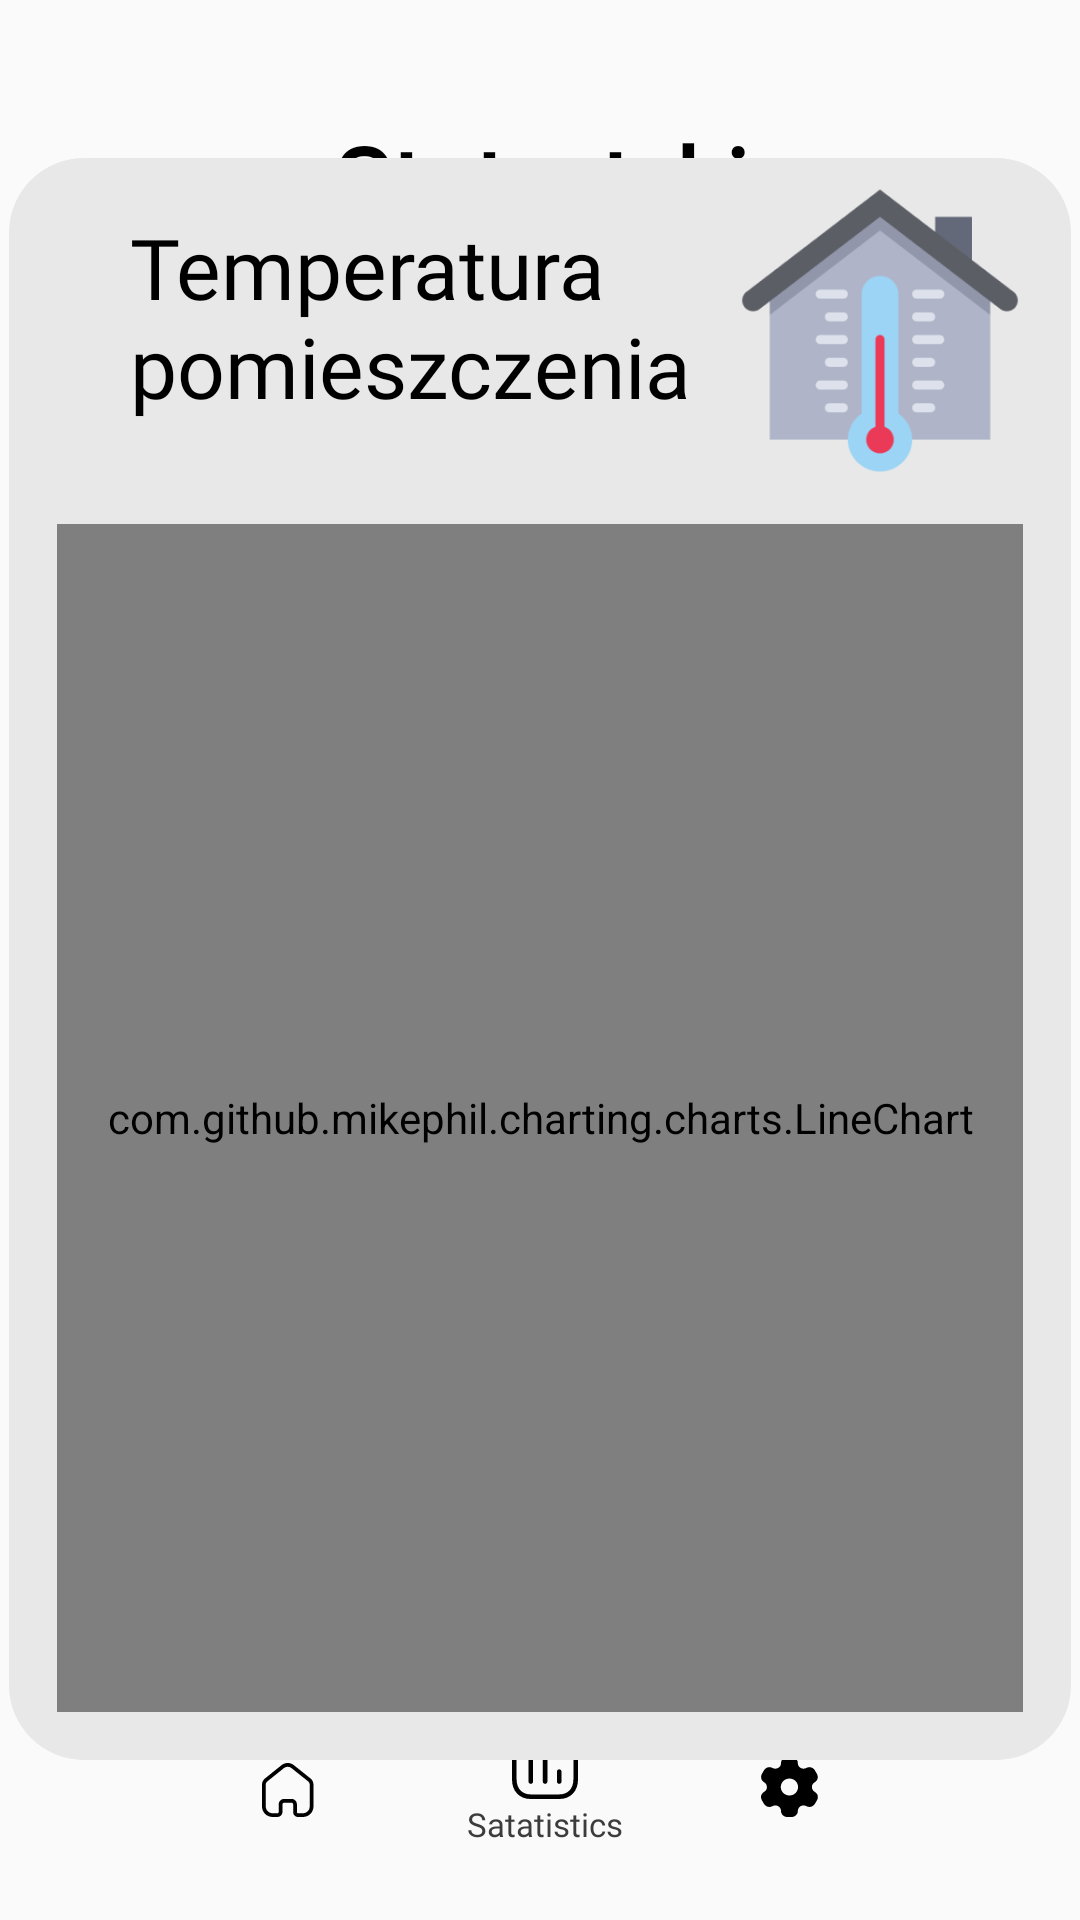

The Android layout XML behind this screen, and the referenced resources:
<!-- AndroidManifest.xml: application theme Theme.IoT_App_ANS -->
<!-- res/layout/activity_statystki1.xml -->
<?xml version="1.0" encoding="utf-8"?>
<androidx.constraintlayout.widget.ConstraintLayout xmlns:android="http://schemas.android.com/apk/res/android"
    xmlns:app="http://schemas.android.com/apk/res-auto"
    xmlns:tools="http://schemas.android.com/tools"
    android:layout_width="match_parent"
             android:layout_height="match_parent">

    <androidx.constraintlayout.widget.ConstraintLayout
        android:layout_width="195dp"
        android:layout_height="25dp"
        app:layout_constraintBottom_toBottomOf="parent"
        app:layout_constraintEnd_toEndOf="parent"
        app:layout_constraintHorizontal_bias="0.458"
        app:layout_constraintStart_toStartOf="parent"
        app:layout_constraintTop_toTopOf="parent"
        app:layout_constraintVertical_bias="0.89">

        <View
            android:id="@+id/viewEllipseTwo"
            android:layout_width="@dimen/_11pxh"
            android:layout_height="@dimen/_11pxh"
            android:background="@drawable/rectangle_bg_bluegray_100_90_radius_5_5"
            app:layout_constraintBottom_toBottomOf="parent"
            app:layout_constraintEnd_toEndOf="parent"
            app:layout_constraintHorizontal_bias="0.652"
            app:layout_constraintStart_toStartOf="parent"
            app:layout_constraintTop_toTopOf="parent"
            app:layout_constraintVertical_bias="0.571" />

        <View
            android:id="@+id/viewEllipseTwo2"
            android:layout_width="@dimen/_11pxh"
            android:layout_height="@dimen/_11pxh"
            android:background="@drawable/rectangle_bg_bluegray_100_90_radius_5_5"
            app:layout_constraintBottom_toBottomOf="parent"
            app:layout_constraintEnd_toEndOf="parent"
            app:layout_constraintHorizontal_bias="0.407"
            app:layout_constraintStart_toStartOf="parent"
            app:layout_constraintTop_toTopOf="parent"
            app:layout_constraintVertical_bias="0.571" />

        <View
            android:id="@+id/viewEllipseTwo4"
            android:layout_width="@dimen/_11pxh"
            android:layout_height="@dimen/_11pxh"
            android:background="@drawable/rectangle_bg_bluegray_100_90_radius_5_5"
            app:layout_constraintBottom_toBottomOf="parent"
            app:layout_constraintEnd_toEndOf="parent"
            app:layout_constraintHorizontal_bias="0.913"
            app:layout_constraintStart_toStartOf="parent"
            app:layout_constraintTop_toTopOf="parent"
            app:layout_constraintVertical_bias="0.571" />

        <View
            android:id="@+id/viewEllipseOne"
            android:layout_width="@dimen/_11pxh"
            android:layout_height="@dimen/_11pxh"
            android:background="@drawable/rectangle_bg_gray_501_radius_5_5"
            app:layout_constraintBottom_toBottomOf="parent"
            app:layout_constraintEnd_toEndOf="parent"
            app:layout_constraintHorizontal_bias="0.168"
            app:layout_constraintStart_toStartOf="parent"
            app:layout_constraintTop_toTopOf="parent"
            app:layout_constraintVertical_bias="0.571" />
    </androidx.constraintlayout.widget.ConstraintLayout>

    <androidx.constraintlayout.widget.ConstraintLayout
        android:id="@+id/constraintLayout"
        android:layout_width="394dp"
        android:layout_height="67dp"
        app:layout_constraintBottom_toBottomOf="parent"
        app:layout_constraintEnd_toEndOf="parent"
        app:layout_constraintHorizontal_bias="0.47"
        app:layout_constraintStart_toStartOf="parent"
        app:layout_constraintTop_toTopOf="parent"
        app:layout_constraintVertical_bias="0.98">

        <TextView
            android:id="@+id/txtHomeOne2"
            style="@style/txtLexendmedium11"
            android:layout_width="wrap_content"
            android:layout_height="wrap_content"
            android:layout_gravity="start"
            android:ellipsize="end"
            android:lineSpacingExtra="@dimen/_3pxh"
            android:singleLine="true"
            app:layout_constraintBottom_toBottomOf="parent"
            app:layout_constraintEnd_toEndOf="parent"
            app:layout_constraintStart_toStartOf="parent"
            app:layout_constraintTop_toTopOf="parent"
            app:layout_constraintVertical_bias="0.745"
            android:text="@string/lbl_satatistics" />

        <ImageView
            android:id="@+id/imageSettings2"
            android:layout_width="@dimen/_19pxh"
            android:layout_height="@dimen/_20pxh"
            android:scaleType="fitXY"
            app:layout_constraintBottom_toBottomOf="parent"
            app:layout_constraintEnd_toEndOf="parent"
            app:layout_constraintHorizontal_bias="0.717"
            app:layout_constraintStart_toStartOf="parent"
            app:layout_constraintTop_toTopOf="parent"
            app:layout_constraintVertical_bias="0.51"
            tools:ignore="ContentDescription"
            android:src="@drawable/img_settings" />

        <ImageView
            android:id="@+id/imageVolume2"
            android:layout_width="@dimen/_22pxh"
            android:layout_height="@dimen/_22pxh"
            android:scaleType="fitXY"
            app:layout_constraintBottom_toBottomOf="parent"
            app:layout_constraintEnd_toEndOf="parent"
            app:layout_constraintStart_toStartOf="parent"
            app:layout_constraintTop_toTopOf="parent"
            app:layout_constraintVertical_bias="0.355"
            tools:ignore="ContentDescription"
            android:src="@drawable/img_volume" />

        <ImageView
            android:id="@+id/imageHome2"
            android:layout_width="@dimen/_18pxh"
            android:layout_height="@dimen/_18pxh"
            android:layout_gravity="start"
            android:scaleType="fitXY"
            app:layout_constraintBottom_toBottomOf="parent"
            app:layout_constraintEnd_toEndOf="parent"
            app:layout_constraintHorizontal_bias="0.273"
            app:layout_constraintStart_toStartOf="parent"
            app:layout_constraintTop_toTopOf="parent"
            app:layout_constraintVertical_bias="0.53"
            tools:ignore="ContentDescription"
            android:src="@drawable/img_home" />

        <Button
            android:id="@+id/home4"
            android:layout_width="wrap_content"
            android:layout_height="wrap_content"
            android:alpha="0"
            android:color="#66FF0000"
            android:text="Button"
            app:layout_constraintBottom_toBottomOf="parent"
            app:layout_constraintEnd_toEndOf="parent"
            app:layout_constraintHorizontal_bias="0.222"
            app:layout_constraintStart_toStartOf="parent"
            app:layout_constraintTop_toTopOf="parent"
            app:layout_constraintVertical_bias="0.473" />

        <Button
            android:id="@+id/settings3"
            android:layout_width="wrap_content"
            android:layout_height="wrap_content"
            android:alpha="0"
            android:color="#66FF0000"
            android:text="Button"
            app:layout_constraintBottom_toBottomOf="parent"
            app:layout_constraintEnd_toEndOf="parent"
            app:layout_constraintHorizontal_bias="0.771"
            app:layout_constraintStart_toStartOf="parent"
            app:layout_constraintTop_toTopOf="parent"
            app:layout_constraintVertical_bias="0.473" />
    </androidx.constraintlayout.widget.ConstraintLayout>

    <TextView
        android:id="@+id/txtStatystyki2"
        style="@style/txtLexendsemibold32"
        android:layout_width="wrap_content"
        android:layout_height="wrap_content"
        android:layout_gravity="center_horizontal"
        android:ellipsize="end"
        android:singleLine="true"
        android:text="@string/lbl_statystyki"
        app:layout_constraintBottom_toBottomOf="parent"
        app:layout_constraintEnd_toEndOf="parent"
        app:layout_constraintHorizontal_bias="0.502"
        app:layout_constraintStart_toStartOf="parent"
        app:layout_constraintTop_toTopOf="parent"
        app:layout_constraintVertical_bias="0.065" />

    <LinearLayout
        android:id="@+id/linearColumntemperaturapom"
        style="@style/groupStylegray_200cornerRadius"
        android:layout_width="354dp"
        android:layout_height="534dp"
        android:gravity="center_horizontal"
        android:orientation="vertical"
        app:layout_constraintBottom_toBottomOf="parent"
        app:layout_constraintEnd_toEndOf="parent"
        app:layout_constraintHorizontal_bias="0.487"
        app:layout_constraintStart_toStartOf="parent"
        app:layout_constraintTop_toTopOf="parent"
        app:layout_constraintVertical_bias="0.498">

        <androidx.constraintlayout.widget.ConstraintLayout
            android:id="@+id/linearRowtemperaturapom"
            android:layout_width="match_parent"
            android:layout_height="wrap_content"
            android:layout_marginStart="@dimen/_22pxh"
            android:layout_marginTop="@dimen/_9pxv"
            android:layout_marginEnd="@dimen/_17pxh"
            android:orientation="horizontal">

            <TextView
                android:id="@+id/txtTemperaturapom"
                style="@style/txtLexendregular24"
                android:layout_width="208dp"
                android:layout_height="80dp"
                android:text="@string/msg_temperatura_po"
                android:textSize="@dimen/_28pxh"
                app:layout_constraintBottom_toBottomOf="parent"
                app:layout_constraintEnd_toEndOf="parent"
                app:layout_constraintHorizontal_bias="0.149"
                app:layout_constraintStart_toStartOf="parent"
                app:layout_constraintTop_toTopOf="parent" />

            <ImageView
                android:id="@+id/image38934672"
                android:layout_width="98dp"
                android:layout_height="97dp"
                android:scaleType="fitXY"
                android:src="@drawable/img_38934671"
                app:layout_constraintBottom_toBottomOf="parent"
                app:layout_constraintEnd_toEndOf="parent"
                app:layout_constraintTop_toTopOf="parent"
                tools:ignore="ContentDescription" />


        </androidx.constraintlayout.widget.ConstraintLayout>

        <RelativeLayout xmlns:android="http://schemas.android.com/apk/res/android"
            xmlns:tools="http://schemas.android.com/tools"
            android:layout_width="match_parent"
            android:layout_height="match_parent"
            android:padding="16dp"
            tools:context=".MainActivity">

            <com.github.mikephil.charting.charts.LineChart
                android:id="@+id/chart"
                android:layout_width="match_parent"
                android:layout_height="match_parent" />

        </RelativeLayout>

    </LinearLayout>
</androidx.constraintlayout.widget.ConstraintLayout>
<!-- resources referenced by this layout -->
<resources>
  <dimen name="_11pxh">11.0dp</dimen>
  <dimen name="_17pxh">17.0dp</dimen>
  <dimen name="_18pxh">18.0dp</dimen>
  <dimen name="_19pxh">19.0dp</dimen>
  <dimen name="_20pxh">20.0dp</dimen>
  <dimen name="_22pxh">22.0dp</dimen>
  <dimen name="_28pxh">28.0dp</dimen>
  <dimen name="_3pxh">3.0dp</dimen>
  <dimen name="_9pxv">9.0dp</dimen>
  <!-- drawable rectangle_bg_bluegray_100_90_radius_5_5 (drawable) -->
  <?xml version="1.0" encoding="UTF-8"?>
  <shape android:shape="rectangle" xmlns:android="http://schemas.android.com/apk/res/android">
      <solid android:color="@color/bluegray_100_90"/>
      <corners android:radius="@dimen/_5pxh"/>
  </shape>
  <!-- drawable rectangle_bg_gray_501_radius_5_5 (drawable) -->
  <?xml version="1.0" encoding="UTF-8"?>
  <shape android:shape="rectangle" xmlns:android="http://schemas.android.com/apk/res/android">
      <solid android:color="@color/gray_501"/>
      <corners android:radius="@dimen/_5pxh"/>
  </shape>
  <string name="lbl_satatistics">Satatistics</string>
  <string name="lbl_statystyki">Statystyki</string>
  <string name="msg_temperatura_po">Temperatura
  pomieszczenia</string>
  <style name="groupStylegray_200cornerRadius">
          <item name="android:background">@drawable/rectangle_bg_gray_200_radius_25</item>
      </style>
  <style name="txtLexendmedium11">
          <item name="android:textSize">@dimen/_11pxh</item>
          <item name="android:textColor">@color/gray_800</item>
          <item name="android:fontFamily">@font/lexend</item>
          <item name="android:textFontWeight" tools:targetApi="p">500</item>
      </style>
  <style name="txtLexendregular24">
          <item name="android:textSize">@dimen/_24pxh</item>
          <item name="android:textColor">@color/black_900</item>
          <item name="android:fontFamily">@font/lexend</item>
          <item name="android:textFontWeight" tools:targetApi="p">400</item>
      </style>
  <style name="txtLexendsemibold32">
          <item name="android:textSize">@dimen/_32pxh</item>
          <item name="android:textColor">@color/black_900</item>
          <item name="android:fontFamily">@font/lexend</item>
          <item name="android:textFontWeight" tools:targetApi="p">600</item>
      </style>
  <style name="Theme.IoT_App_ANS" parent="Theme.AppCompat.Light.NoActionBar">
          
          <item name="colorPrimary">@color/purple_500</item>
          <item name="colorPrimaryVariant">@color/purple_700</item>
          <item name="colorOnPrimary">@color/white</item>
          
          <item name="colorSecondary">@color/teal_200</item>
          <item name="colorSecondaryVariant">@color/teal_700</item>
          <item name="colorOnSecondary">@color/black</item>
          
          <item name="android:statusBarColor">@color/gray_500</item>
          
      </style>
  <color name="bluegray_100_90">#90d9d9d9</color>
  <dimen name="_5pxh">5.0dp</dimen>
  <color name="gray_501">#aaaaaa</color>
  <!-- drawable rectangle_bg_gray_200_radius_25 (drawable) -->
  <?xml version="1.0" encoding="UTF-8"?>
  <shape android:shape="rectangle" xmlns:android="http://schemas.android.com/apk/res/android">
      <solid android:color="@color/gray_200"/>
      <corners android:radius="@dimen/_25pxh"/>
  </shape>
  <color name="gray_800">#3c3c3c</color>
  <dimen name="_24pxh">24.0dp</dimen>
  <color name="black_900">#000000</color>
  <dimen name="_32pxh">32.0dp</dimen>
  <color name="purple_500">#FF6200EE</color>
  <color name="purple_700">#FF3700B3</color>
  <color name="white">#FFFFFFFF</color>
  <color name="teal_200">#FF03DAC5</color>
  <color name="teal_700">#FF018786</color>
  <color name="black">#FF000000</color>
  <color name="gray_500">#9a9696</color>
  <color name="gray_200">#e8e8e8</color>
  <dimen name="_25pxh">25.0dp</dimen>
</resources>
